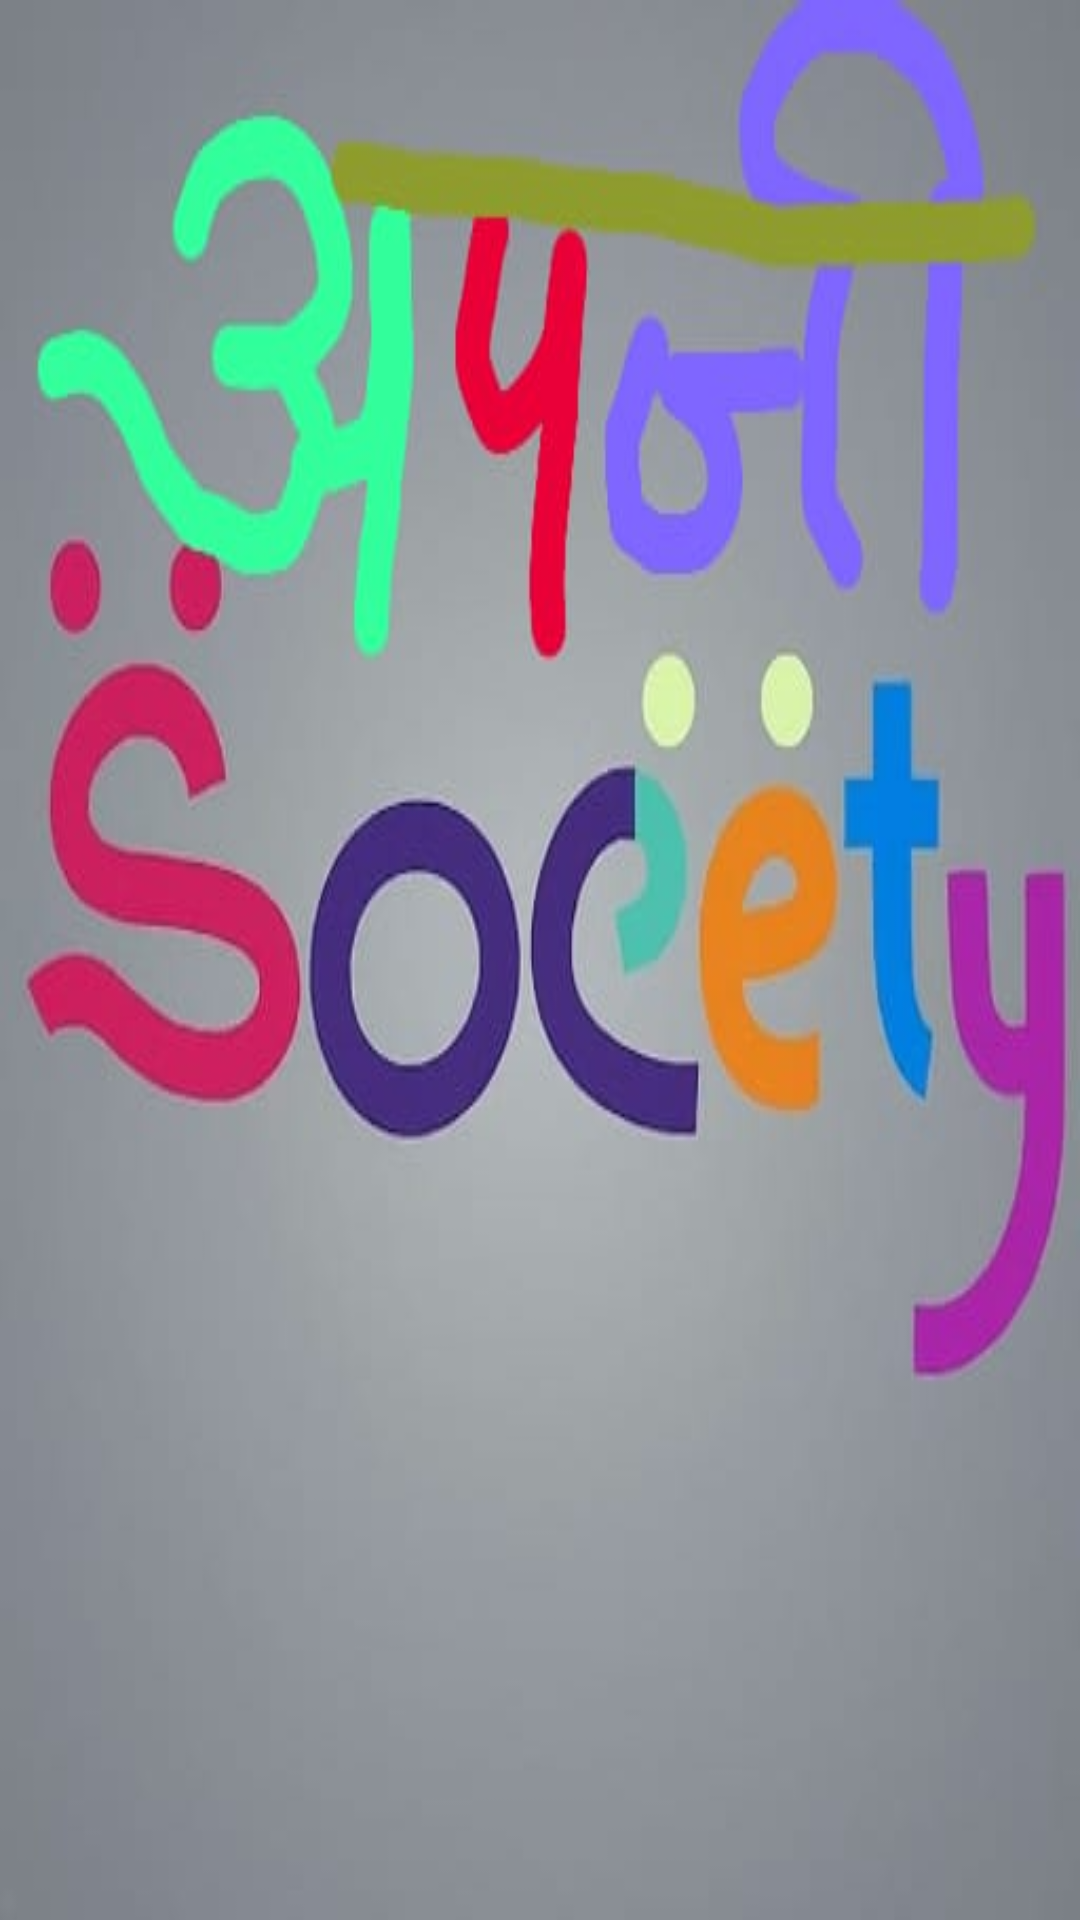

The Android layout XML behind this screen, and the referenced resources:
<!-- AndroidManifest.xml: activity theme Theme.Design.NoActionBar -->
<!-- res/layout/activity_splash.xml -->
<?xml version="1.0" encoding="utf-8"?>
<RelativeLayout xmlns:android="http://schemas.android.com/apk/res/android"
    xmlns:app="http://schemas.android.com/apk/res-auto"
    xmlns:tools="http://schemas.android.com/tools"
    android:layout_width="match_parent"
    android:layout_height="match_parent"
    tools:context=".SplashActivity"
    android:background="@drawable/apni">

</RelativeLayout>
<!-- resources referenced by this layout -->
<resources>
  <!-- drawable apni: jpeg bitmap (drawable, 18691 bytes) -->
</resources>
